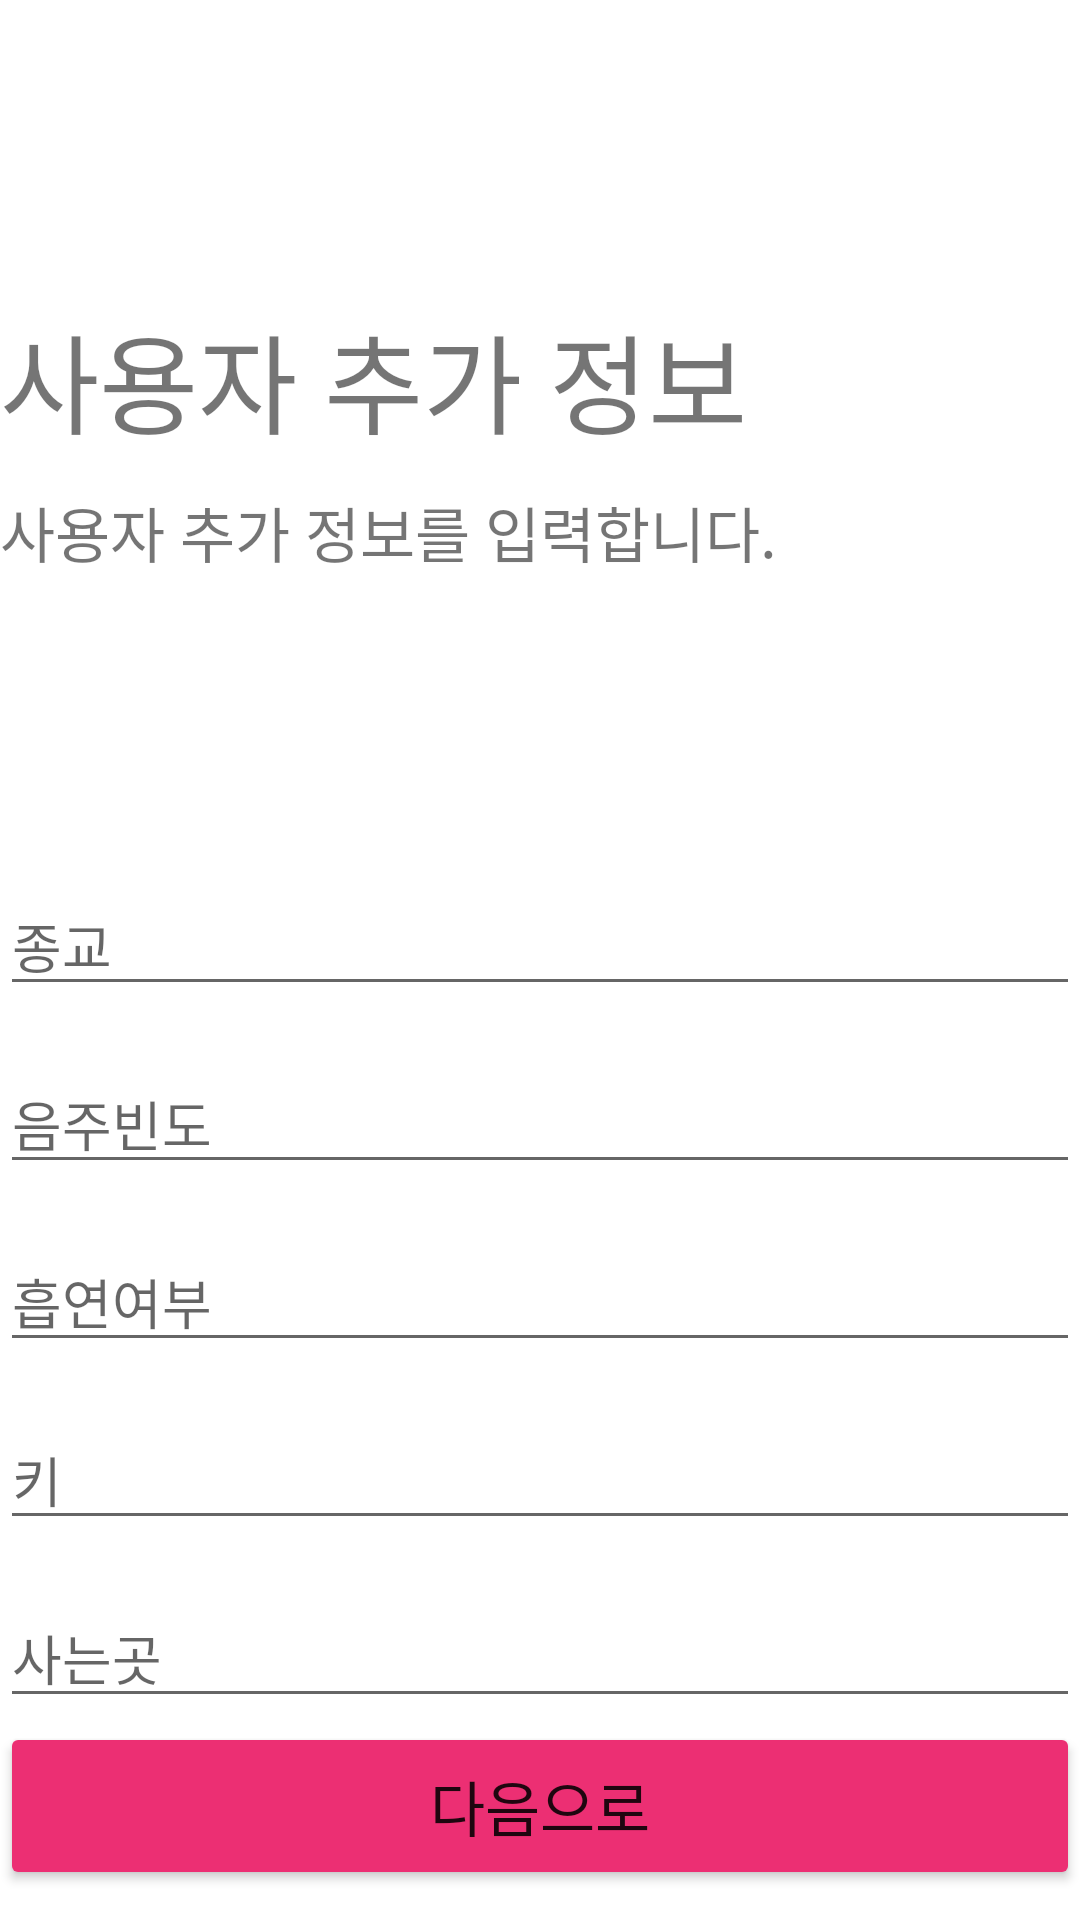

Reconstruct the res/layout file that produces this screen, plus the resources it refers to.
<!-- AndroidManifest.xml: application theme Theme.Honeybee -->
<!-- res/layout/fragment_user_more.xml -->
<?xml version="1.0" encoding="utf-8"?>
<androidx.constraintlayout.widget.ConstraintLayout xmlns:android="http://schemas.android.com/apk/res/android"
    xmlns:tools="http://schemas.android.com/tools"
    android:layout_width="match_parent"
    android:layout_height="match_parent"
    xmlns:app="http://schemas.android.com/apk/res-auto"
    android:layout_marginLeft="20dp"
    android:layout_marginRight="20dp">

    <TextView
        android:id="@+id/title"
        android:layout_width="wrap_content"
        android:layout_height="wrap_content"
        android:text="사용자 추가 정보"
        android:textSize="36dp"
        android:layout_marginTop="100dp"
        app:layout_constraintStart_toStartOf="parent"
        app:layout_constraintTop_toTopOf="parent"></TextView>

    <TextView
        android:id="@+id/detail_info_text"
        android:layout_width="match_parent"
        android:layout_height="wrap_content"
        android:text="사용자 추가 정보를 입력합니다."
        android:textSize="20dp"
        android:layout_marginTop="10dp"
        app:layout_constraintStart_toStartOf="parent"
        app:layout_constraintTop_toBottomOf="@id/title">
    </TextView>
    <EditText
        android:id="@+id/religion"
        android:layout_width="match_parent"
        android:layout_height="wrap_content"
        android:hint="종교"
        android:layout_marginTop="100dp"
        app:layout_constraintTop_toBottomOf="@id/detail_info_text"
        tools:ignore="MissingConstraints">
    </EditText>
    <EditText
        android:id="@+id/drinking"
        android:layout_width="match_parent"
        android:layout_height="wrap_content"
        android:hint="음주빈도"
        android:layout_marginTop="16dp"
        app:layout_constraintTop_toBottomOf="@id/religion"
        tools:ignore="MissingConstraints">
    </EditText>
    <EditText
        android:id="@+id/smoking"
        android:layout_width="match_parent"
        android:layout_height="wrap_content"
        android:hint="흡연여부"
        android:layout_marginTop="16dp"
        app:layout_constraintTop_toBottomOf="@id/drinking"
        tools:ignore="MissingConstraints">
    </EditText>
    <EditText
        android:id="@+id/height"
        android:layout_width="match_parent"
        android:layout_height="wrap_content"
        android:hint="키"
        android:layout_marginTop="16dp"
        app:layout_constraintTop_toBottomOf="@id/smoking"
        tools:ignore="MissingConstraints">
    </EditText>
    <EditText
        android:id="@+id/location"
        android:layout_width="match_parent"
        android:layout_height="wrap_content"
        android:hint="사는곳"
        android:layout_marginTop="16dp"
        app:layout_constraintTop_toBottomOf="@id/height"
        tools:ignore="MissingConstraints">
    </EditText>
    <Button
        android:id="@+id/nextBtn"
        android:layout_width="match_parent"
        android:layout_height="56dp"
        android:backgroundTint="@color/main"
        android:text="다음으로"
        android:textFontWeight="700"
        android:textSize="20dp"
        android:layout_marginTop="16dp"
        android:layout_marginBottom="10dp"
        app:layout_constraintBottom_toBottomOf="parent">
    </Button>
</androidx.constraintlayout.widget.ConstraintLayout>
<!-- resources referenced by this layout -->
<resources>
  <color name="main">#EC2F73</color>
  <style name="Theme.Honeybee" parent="Theme.MaterialComponents.DayNight.NoActionBar">
          
          <item name="colorPrimary">@color/purple_500</item>
          <item name="colorPrimaryVariant">@color/purple_700</item>
          <item name="colorOnPrimary">@color/white</item>
          
          <item name="colorSecondary">@color/teal_200</item>
          <item name="colorSecondaryVariant">@color/teal_700</item>
          <item name="colorOnSecondary">@color/black</item>
          [
          <item name="android:statusBarColor">@color/black</item>
          <item name="android:windowTranslucentStatus">true</item>
          <item name="android:windowTranslucentNavigation">false</item>
          
      </style>
  <color name="purple_500">#FF6200EE</color>
  <color name="purple_700">#FF3700B3</color>
  <color name="white">#FFFFFFFF</color>
  <color name="teal_200">#FF03DAC5</color>
  <color name="teal_700">#FF018786</color>
  <color name="black">#FF000000</color>
</resources>
